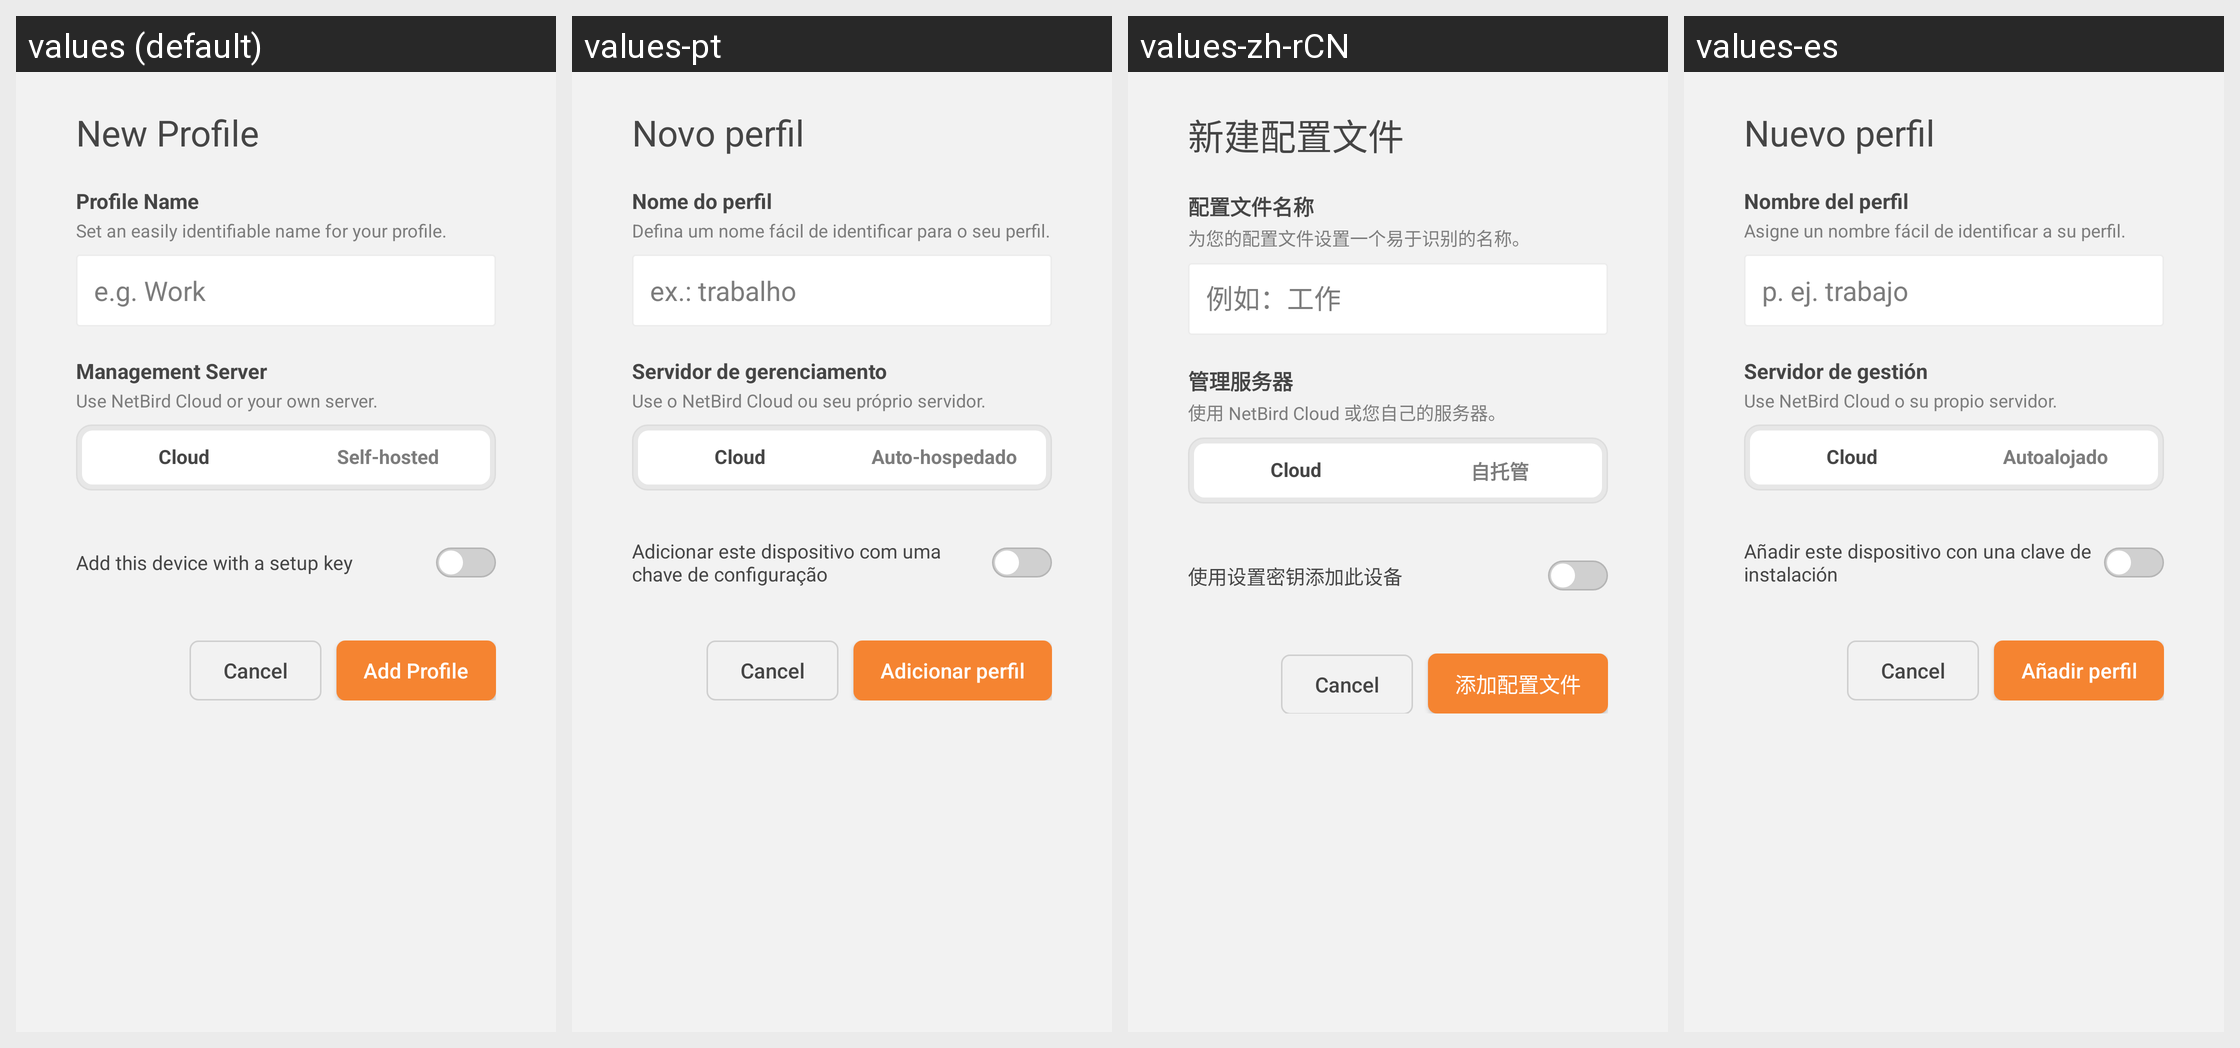

The Android screen above is rendered under several locales of the same app. Produce the string resources it draws, with the default and per-locale values.
Android screen res/layout/dialog_profile_editor.xml rendered under 4 locales, left to right: values (default), values-pt, values-zh-rCN, values-es. Device: Nexus 5 (rendered at 1080×1920; each locale shown at half size, 540×960, under a caption strip naming it); theme Theme.NetBird.
Other locales in the repository, not shown: values-de, values-fr, values-hu, values-it, values-ja, values-ru, values-uk.
Strings drawn on this screen, with the default value and each locale's value (text and hints the layout hard-codes, and strings that could not be matched under every locale, appear in the picture but are not listed):

profiles_dialog_add_title
  values: New Profile
  values-pt: Novo perfil
  values-zh-rCN: 新建配置文件
  values-es: Nuevo perfil

profiles_dialog_name_label
  values: Profile Name
  values-pt: Nome do perfil
  values-zh-rCN: 配置文件名称
  values-es: Nombre del perfil

profiles_dialog_name_help
  values: Set an easily identifiable name for your profile.
  values-pt: Defina um nome fácil de identificar para o seu perfil.
  values-zh-rCN: 为您的配置文件设置一个易于识别的名称。
  values-es: Asigne un nombre fácil de identificar a su perfil.

profiles_dialog_add_hint
  values: e.g. Work
  values-pt: ex.: trabalho
  values-zh-rCN: 例如：工作
  values-es: p. ej. trabajo

profiles_dialog_server_label
  values: Management Server
  values-pt: Servidor de gerenciamento
  values-zh-rCN: 管理服务器
  values-es: Servidor de gestión

profiles_dialog_server_help
  values: Use NetBird Cloud or your own server.
  values-pt: Use o NetBird Cloud ou seu próprio servidor.
  values-zh-rCN: 使用 NetBird Cloud 或您自己的服务器。
  values-es: Use NetBird Cloud o su propio servidor.

profiles_dialog_server_cloud
  values: Cloud
  values-pt: Cloud
  values-zh-rCN: Cloud
  values-es: Cloud

profiles_dialog_server_self_hosted
  values: Self-hosted
  values-pt: Auto-hospedado
  values-zh-rCN: 自托管
  values-es: Autoalojado

change_server_setup_key
  values: Add this device with a setup key
  values-pt: Adicionar este dispositivo com uma chave de configuração
  values-zh-rCN: 使用设置密钥添加此设备
  values-es: Añadir este dispositivo con una clave de instalación

profiles_add
  values: Add Profile
  values-pt: Adicionar perfil
  values-zh-rCN: 添加配置文件
  values-es: Añadir perfil
